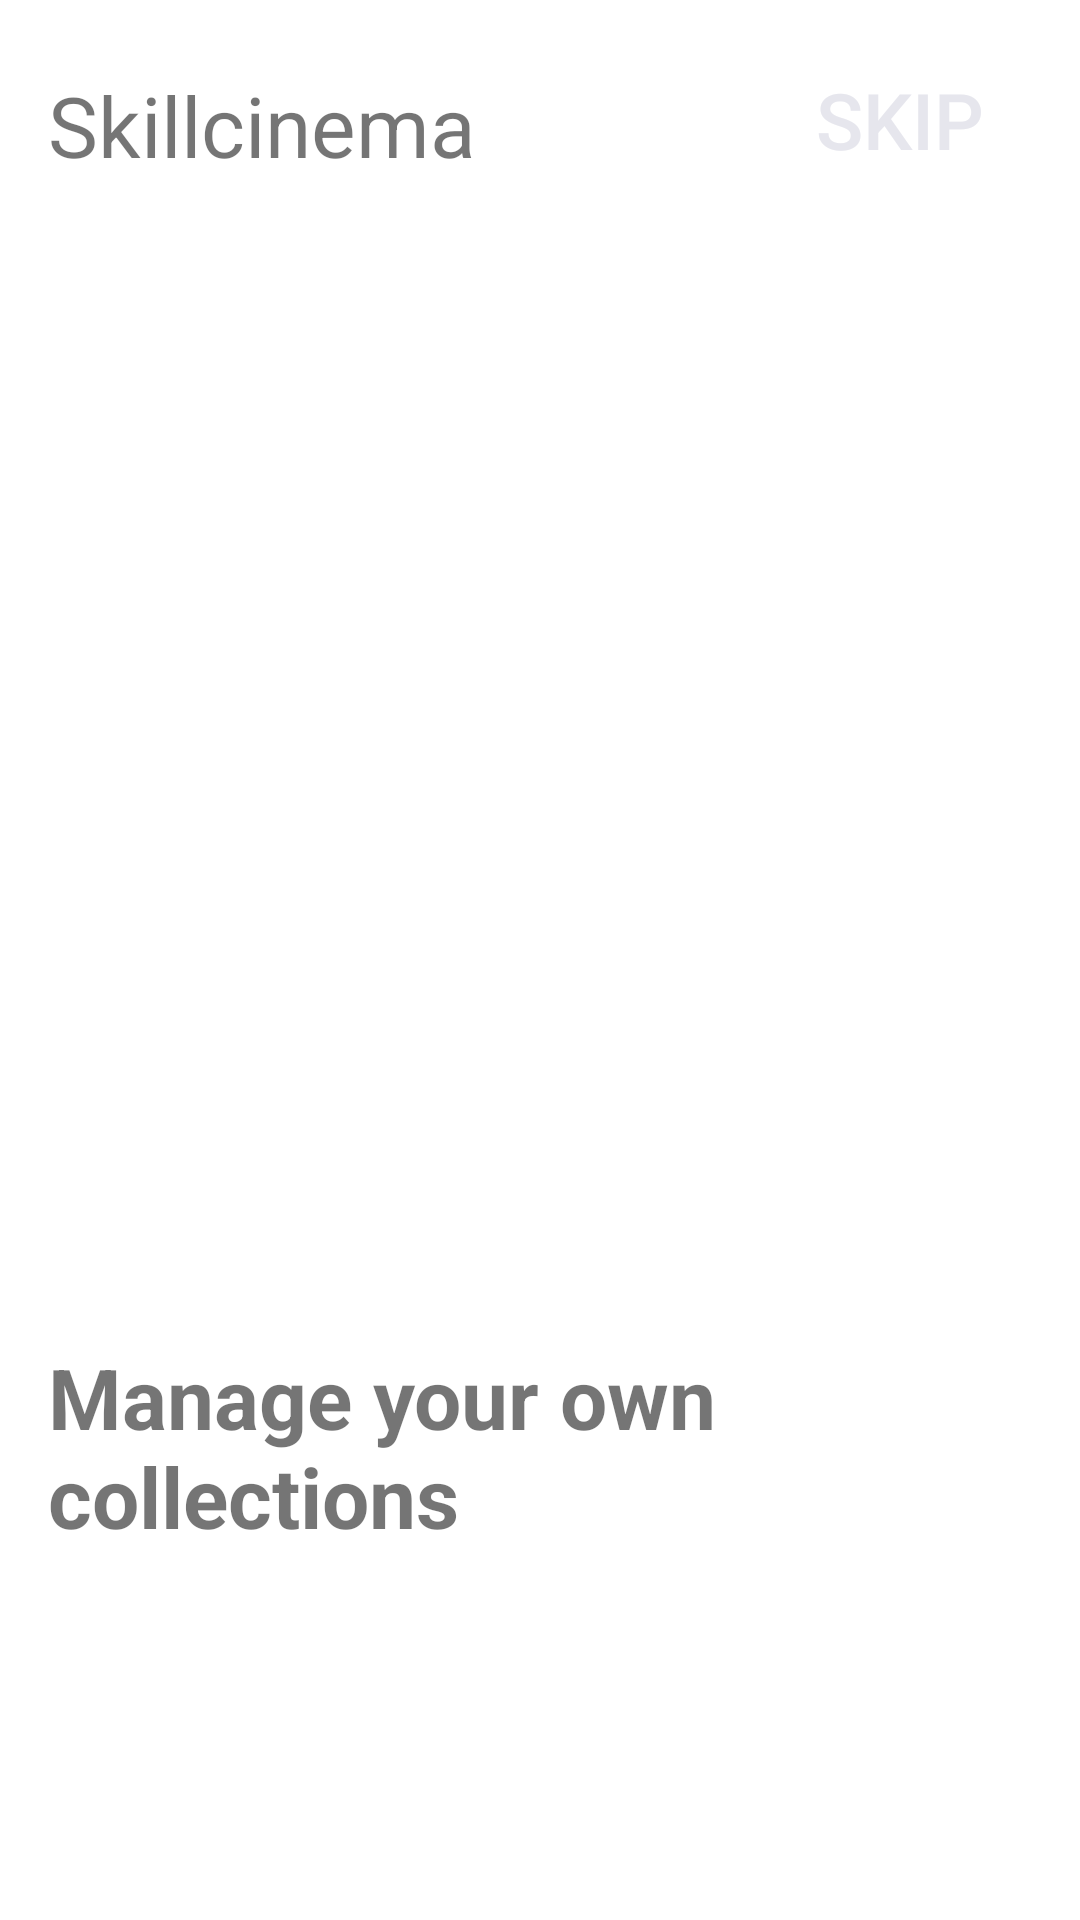

Here is an Android app screen rendered from its layout file. Give the layout XML and the strings, colors and styles it references.
<!-- AndroidManifest.xml: application theme Theme.Final_android_lvl1 -->
<!-- res/layout/fragment_welcome2.xml -->
<?xml version="1.0" encoding="utf-8"?>
<androidx.constraintlayout.widget.ConstraintLayout xmlns:android="http://schemas.android.com/apk/res/android"
    xmlns:app="http://schemas.android.com/apk/res-auto"
    xmlns:tools="http://schemas.android.com/tools"
    android:layout_width="match_parent"
    android:layout_height="match_parent"
    tools:context=".presentation.ui.welcome.FragmentWelcome1">

    <ImageView
        android:id="@+id/image_welcome2"
        android:layout_width="match_parent"
        android:layout_height="wrap_content"
        android:layout_marginStart="8dp"
        android:layout_marginTop="8dp"
        android:layout_marginEnd="8dp"
        android:contentDescription="@string/first_welcome_screen"
        android:textAlignment="center"
        android:textSize="20sp"
        app:layout_constraintBottom_toBottomOf="parent"
        app:layout_constraintEnd_toEndOf="parent"
        app:layout_constraintStart_toStartOf="parent"
        app:layout_constraintTop_toTopOf="parent"
        app:srcCompat="@drawable/ic_welcome2" />

    <Button
        android:id="@+id/bntSkip"
        android:layout_width="wrap_content"
        android:layout_height="wrap_content"
        android:layout_marginTop="16dp"
        android:layout_marginEnd="16dp"
        android:background="#00FFFFFF"
        android:text="@string/btn_kip"
        android:textColor="#E6E6ED"
        android:textSize="26sp"
        app:layout_constraintEnd_toEndOf="parent"
        app:layout_constraintTop_toTopOf="parent"
        tools:text="Skip" />

    <TextView
        android:id="@+id/textView"
        android:layout_width="wrap_content"
        android:layout_height="wrap_content"
        android:layout_marginStart="16dp"
        android:layout_marginTop="23dp"
        android:text="@string/app_name"
        android:textSize="28sp"
        app:layout_constraintStart_toStartOf="parent"
        app:layout_constraintTop_toTopOf="parent" />

    <TextView
        android:id="@+id/textWelcome2"
        android:layout_width="wrap_content"
        android:layout_height="wrap_content"
        android:layout_marginStart="16dp"
        android:layout_marginTop="16dp"
        android:layout_marginEnd="16dp"
        android:layout_marginBottom="16dp"
        android:text="@string/text_welcome_2"
        android:textSize="28sp"
        android:textStyle="bold"
        app:layout_constraintBottom_toBottomOf="parent"
        app:layout_constraintEnd_toEndOf="parent"
        app:layout_constraintHorizontal_bias="0.0"
        app:layout_constraintStart_toStartOf="parent"
        app:layout_constraintTop_toBottomOf="@+id/image_welcome2" />

    <ImageView
        android:id="@+id/imagedot2"
        android:layout_width="wrap_content"
        android:layout_height="wrap_content"
        android:src="@drawable/ic_dots2"
        app:layout_constraintBottom_toBottomOf="parent"
        app:layout_constraintEnd_toEndOf="parent"
        app:layout_constraintHorizontal_bias="0.04"
        app:layout_constraintStart_toStartOf="parent"
        app:layout_constraintTop_toBottomOf="@+id/textWelcome2"
        app:layout_constraintVertical_bias="0.2"
        app:srcCompat="@drawable/ic_dots2" />

    <View
        android:id="@+id/viewWelcome2"
        android:layout_width="0dp"
        android:layout_height="0dp"
        app:layout_constraintBottom_toBottomOf="parent"
        app:layout_constraintEnd_toEndOf="parent"
        app:layout_constraintStart_toStartOf="parent"
        app:layout_constraintTop_toBottomOf="@+id/bntSkip" />

</androidx.constraintlayout.widget.ConstraintLayout>
<!-- resources referenced by this layout -->
<resources>
  <string name="app_name">Skillcinema</string>
  <string name="btn_kip">Skip</string>
  <string name="first_welcome_screen">First welcome screen</string>
  <string name="text_welcome_2">Manage your own collections</string>
  <style name="Theme.Final_android_lvl1" parent="Theme.MaterialComponents.DayNight.DarkActionBar">
          
          <item name="colorPrimary">@color/purple_500</item>
          <item name="colorPrimaryVariant">@color/purple_700</item>
          <item name="colorOnPrimary">@color/white</item>
          
          <item name="colorSecondary">@color/teal_200</item>
          <item name="colorSecondaryVariant">@color/teal_700</item>
          <item name="colorOnSecondary">@color/black</item>
          
          <item name="android:statusBarColor">?attr/colorPrimaryVariant</item>
          
      </style>
  <color name="purple_500">#FF6200EE</color>
  <color name="purple_700">#FF3700B3</color>
  <color name="white">#FFFFFFFF</color>
  <color name="teal_200">#FF03DAC5</color>
  <color name="teal_700">#FF018786</color>
  <color name="black">#FF000000</color>
</resources>
